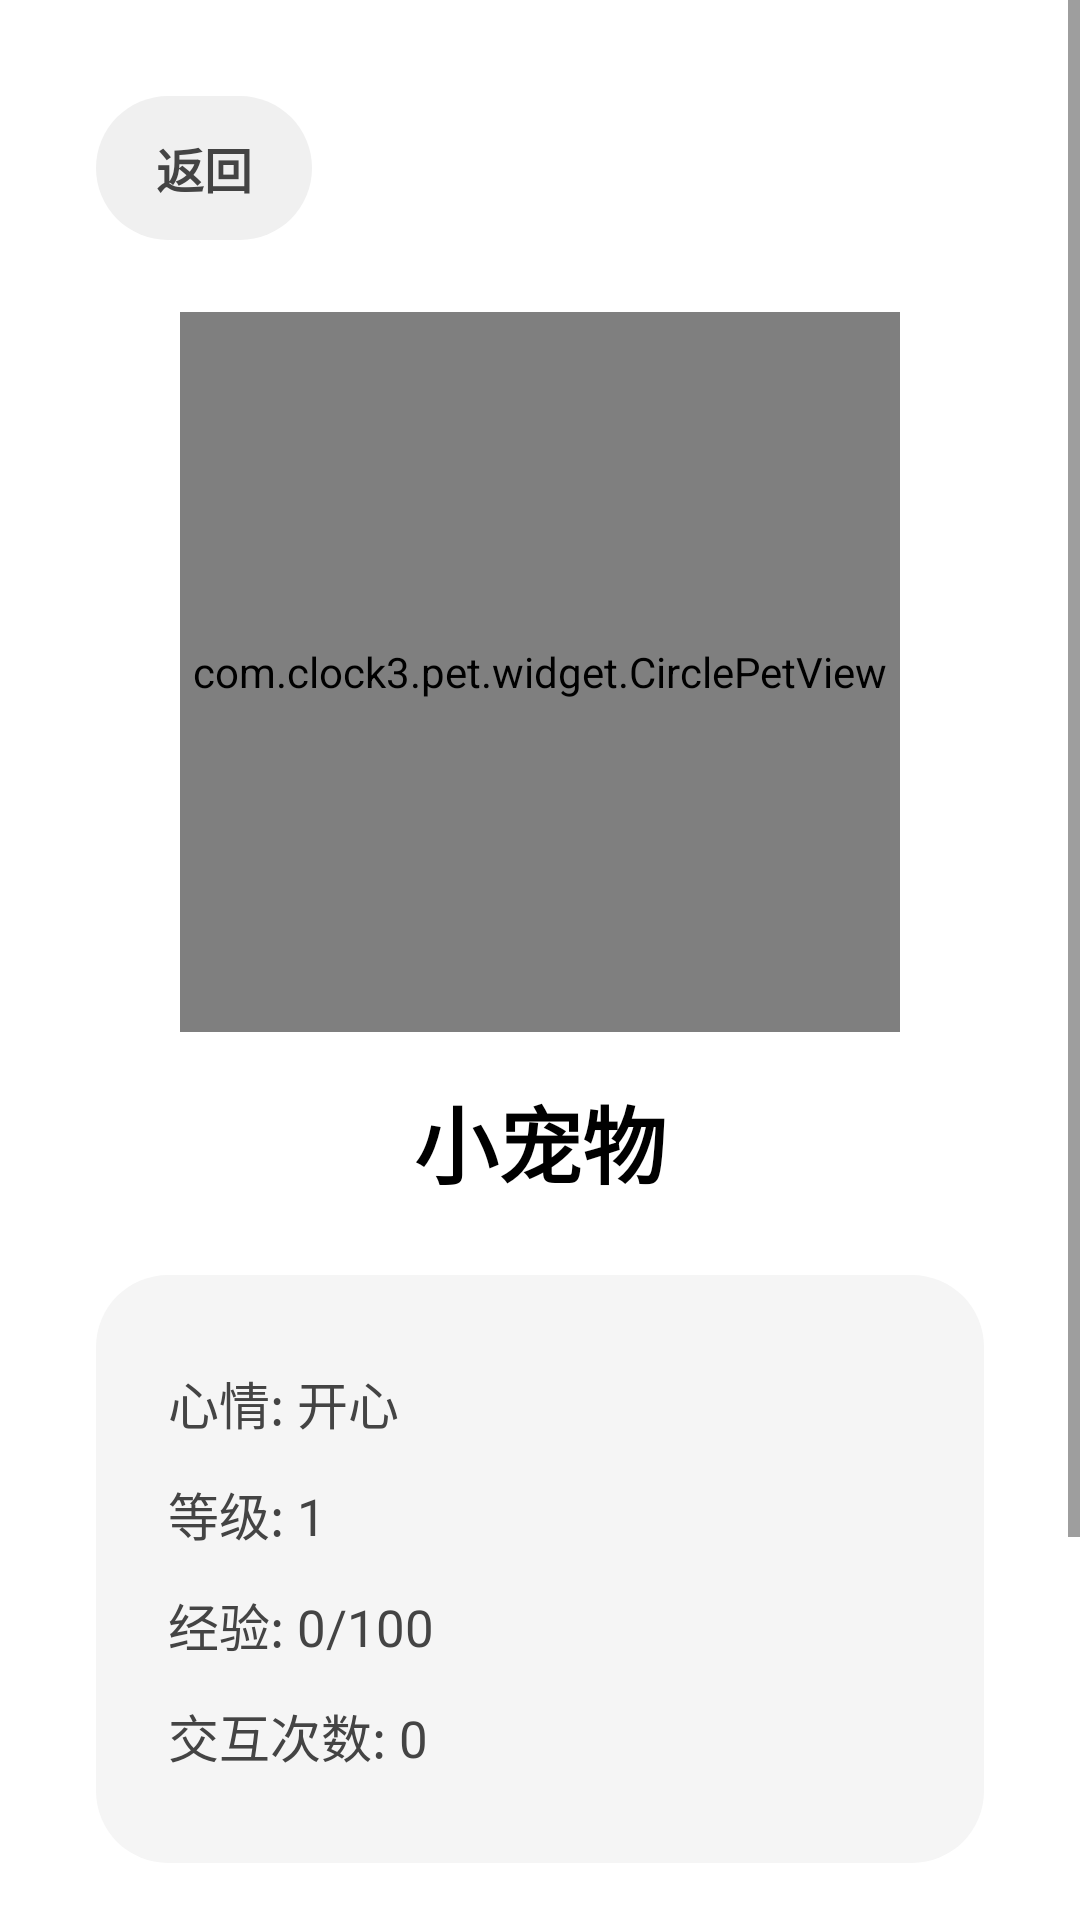

Produce the Android XML layout that renders to this screen, including the resource entries it uses.
<!-- AndroidManifest.xml: activity theme Theme.Clock3 -->
<!-- res/layout/activity_pet.xml -->
<?xml version="1.0" encoding="utf-8"?>
<ScrollView xmlns:android="http://schemas.android.com/apk/res/android"
    android:layout_width="match_parent"
    android:layout_height="match_parent"
    android:fillViewport="true"
    android:background="@color/background">

    <LinearLayout
        android:layout_width="match_parent"
        android:layout_height="wrap_content"
        android:orientation="vertical"
        android:padding="32dp">

        <LinearLayout
            android:id="@+id/backButton"
            android:layout_width="wrap_content"
            android:layout_height="48dp"
            android:orientation="horizontal"
            android:gravity="center"
            android:background="@drawable/card_button_secondary"
            android:paddingHorizontal="20dp"
            android:clickable="true"
            android:focusable="true">

            <TextView
                android:layout_width="wrap_content"
                android:layout_height="wrap_content"
                android:text="@string/back"
                android:textSize="16sp"
                android:textStyle="bold"
                android:textColor="@color/text_secondary"/>

        </LinearLayout>

        <FrameLayout
            android:layout_width="240dp"
            android:layout_height="240dp"
            android:layout_gravity="center"
            android:layout_marginTop="24dp"
            android:layout_marginBottom="16dp"
            android:background="@drawable/pet_circle_background">

            <com.clock3.pet.widget.CirclePetView
                android:id="@+id/petImage"
                android:layout_width="match_parent"
                android:layout_height="match_parent"
                android:layout_gravity="center"/>

        </FrameLayout>

        <TextView
            android:id="@+id/petName"
            android:layout_width="match_parent"
            android:layout_height="wrap_content"
            android:text="@string/pet_name"
            android:textSize="28sp"
            android:textStyle="bold"
            android:textColor="@color/text_primary"
            android:gravity="center"
            android:paddingBottom="8dp"/>

        <LinearLayout
            android:layout_width="match_parent"
            android:layout_height="wrap_content"
            android:orientation="vertical"
            android:background="@drawable/card_background"
            android:padding="24dp"
            android:layout_marginTop="16dp">

            <TextView
                android:id="@+id/moodText"
                android:layout_width="match_parent"
                android:layout_height="wrap_content"
                android:text="@string/pet_mood_default"
                android:textSize="17sp"
                android:textColor="@color/text_secondary"
                android:paddingVertical="6dp"/>

            <TextView
                android:id="@+id/levelText"
                android:layout_width="match_parent"
                android:layout_height="wrap_content"
                android:text="@string/pet_level_default"
                android:textSize="17sp"
                android:textColor="@color/text_secondary"
                android:paddingVertical="6dp"/>

            <TextView
                android:id="@+id/expText"
                android:layout_width="match_parent"
                android:layout_height="wrap_content"
                android:text="@string/pet_exp_default"
                android:textSize="17sp"
                android:textColor="@color/text_secondary"
                android:paddingVertical="6dp"/>

            <TextView
                android:id="@+id/interactionsText"
                android:layout_width="match_parent"
                android:layout_height="wrap_content"
                android:text="@string/pet_interactions_default"
                android:textSize="17sp"
                android:textColor="@color/text_secondary"
                android:paddingVertical="6dp"/>

        </LinearLayout>

        <TextView
            android:id="@+id/messageText"
            android:layout_width="match_parent"
            android:layout_height="wrap_content"
            android:text="@string/hello_message"
            android:textSize="18sp"
            android:textColor="@color/text_primary"
            android:gravity="center"
            android:paddingVertical="20dp"/>

        <LinearLayout
            android:layout_width="match_parent"
            android:layout_height="wrap_content"
            android:orientation="horizontal"
            android:gravity="center">

            <LinearLayout
                android:id="@+id/interactButton"
                android:layout_width="0dp"
                android:layout_height="64dp"
                android:layout_weight="1"
                android:orientation="horizontal"
                android:gravity="center"
                android:layout_margin="8dp"
                android:background="@drawable/card_button_secondary"
                android:clickable="true"
                android:focusable="true">

                <TextView
                    android:layout_width="wrap_content"
                    android:layout_height="wrap_content"
                    android:text="@string/interact"
                    android:textSize="18sp"
                    android:textStyle="bold"
                    android:textColor="@color/text_primary"/>

            </LinearLayout>

            <LinearLayout
                android:id="@+id/feedButton"
                android:layout_width="0dp"
                android:layout_height="64dp"
                android:layout_weight="1"
                android:orientation="horizontal"
                android:gravity="center"
                android:layout_margin="8dp"
                android:background="@drawable/card_button_secondary"
                android:clickable="true"
                android:focusable="true">

                <TextView
                    android:layout_width="wrap_content"
                    android:layout_height="wrap_content"
                    android:text="@string/feed"
                    android:textSize="18sp"
                    android:textStyle="bold"
                    android:textColor="@color/text_primary"/>

            </LinearLayout>

            <LinearLayout
                android:id="@+id/playButton"
                android:layout_width="0dp"
                android:layout_height="64dp"
                android:layout_weight="1"
                android:orientation="horizontal"
                android:gravity="center"
                android:layout_margin="8dp"
                android:background="@drawable/card_button_secondary"
                android:clickable="true"
                android:focusable="true">

                <TextView
                    android:layout_width="wrap_content"
                    android:layout_height="wrap_content"
                    android:text="@string/play"
                    android:textSize="18sp"
                    android:textStyle="bold"
                    android:textColor="@color/text_primary"/>

            </LinearLayout>

        </LinearLayout>

    </LinearLayout>

</ScrollView>
<!-- resources referenced by this layout -->
<resources>
  <color name="background">#FFFFFF</color>
  <color name="text_primary">#000000</color>
  <color name="text_secondary">#444444</color>
  <!-- drawable card_background (drawable) -->
  <?xml version="1.0" encoding="utf-8"?>
  <shape xmlns:android="http://schemas.android.com/apk/res/android">
      <solid android:color="@color/card_background"/>
      <corners android:radius="24dp"/>
  </shape>
  <!-- drawable card_button_secondary (drawable) -->
  <?xml version="1.0" encoding="utf-8"?>
  <shape xmlns:android="http://schemas.android.com/apk/res/android">
      <solid android:color="@color/button_secondary"/>
      <corners android:radius="24dp"/>
  </shape>
  <!-- drawable pet_circle_background (drawable) -->
  <?xml version="1.0" encoding="utf-8"?>
  <shape xmlns:android="http://schemas.android.com/apk/res/android"
      android:shape="oval">
      <solid android:color="@color/background"/>
      <stroke
          android:width="2dp"
          android:color="@color/text_secondary"/>
  </shape>
  <string name="back">返回</string>
  <string name="feed">喂食</string>
  <string name="hello_message">你好!</string>
  <string name="interact">互动</string>
  <string name="pet_exp_default">经验: 0/100</string>
  <string name="pet_interactions_default">交互次数: 0</string>
  <string name="pet_level_default">等级: 1</string>
  <string name="pet_mood_default">心情: 开心</string>
  <string name="pet_name">小宠物</string>
  <string name="play">玩耍</string>
  <style name="Theme.Clock3" parent="Theme.Material3.Light.NoActionBar">
          <item name="colorPrimary">@color/primary</item>
          <item name="colorPrimaryDark">@color/primary_dark</item>
          <item name="colorAccent">@color/accent</item>
          <item name="android:colorBackground">@color/background</item>
          <item name="android:statusBarColor">@color/surface</item>
          <item name="android:navigationBarColor">@color/background</item>
          <item name="android:windowBackground">@color/background</item>
          <item name="android:windowActivityTransitions">true</item>
          <item name="colorSurface">@color/surface</item>
          <item name="colorOnSurface">@color/text_primary</item>
          <item name="colorSecondary">@color/accent</item>
          <item name="colorOnSecondary">@color/text_primary</item>
          <item name="colorError">@color/error</item>
          <item name="android:textColorPrimary">@color/text_primary</item>
          <item name="android:textColorSecondary">@color/text_secondary</item>
          <item name="android:textColorHint">@color/text_hint</item>
      </style>
  <color name="card_background">#F5F5F5</color>
  <color name="button_secondary">#F0F0F0</color>
  <color name="primary">#444444</color>
  <color name="primary_dark">#222222</color>
  <color name="accent">#666666</color>
  <color name="surface">#FFFFFF</color>
  <color name="error">#880000</color>
  <color name="text_hint">#888888</color>
</resources>
